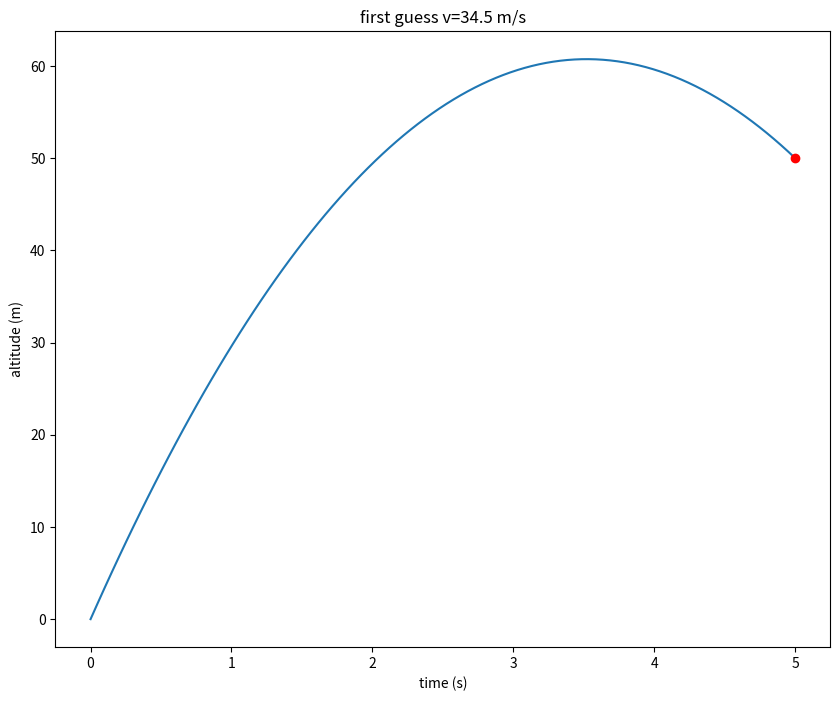

Here is the Python script that generated this plot:
import numpy as np
import matplotlib.pyplot as plt
from scipy.integrate import solve_ivp

F = lambda t, s: np.dot(np.array([[0, 1], [0, -9.8 / s[1]]]), s)

y0 = 0
v0 = 34.5
t_eval = np.linspace(0, 5, 100)
sol = solve_ivp(F, [0, 5], [y0, v0], t_eval=t_eval, dense_output=True)

plt.figure(figsize=(10, 8))
plt.plot(sol.t, sol.y[0])
plt.plot(5, 50, "ro")
plt.xlabel("time (s)")
plt.ylabel("altitude (m)")
plt.title(f"first guess v={v0} m/s")
plt.show()
